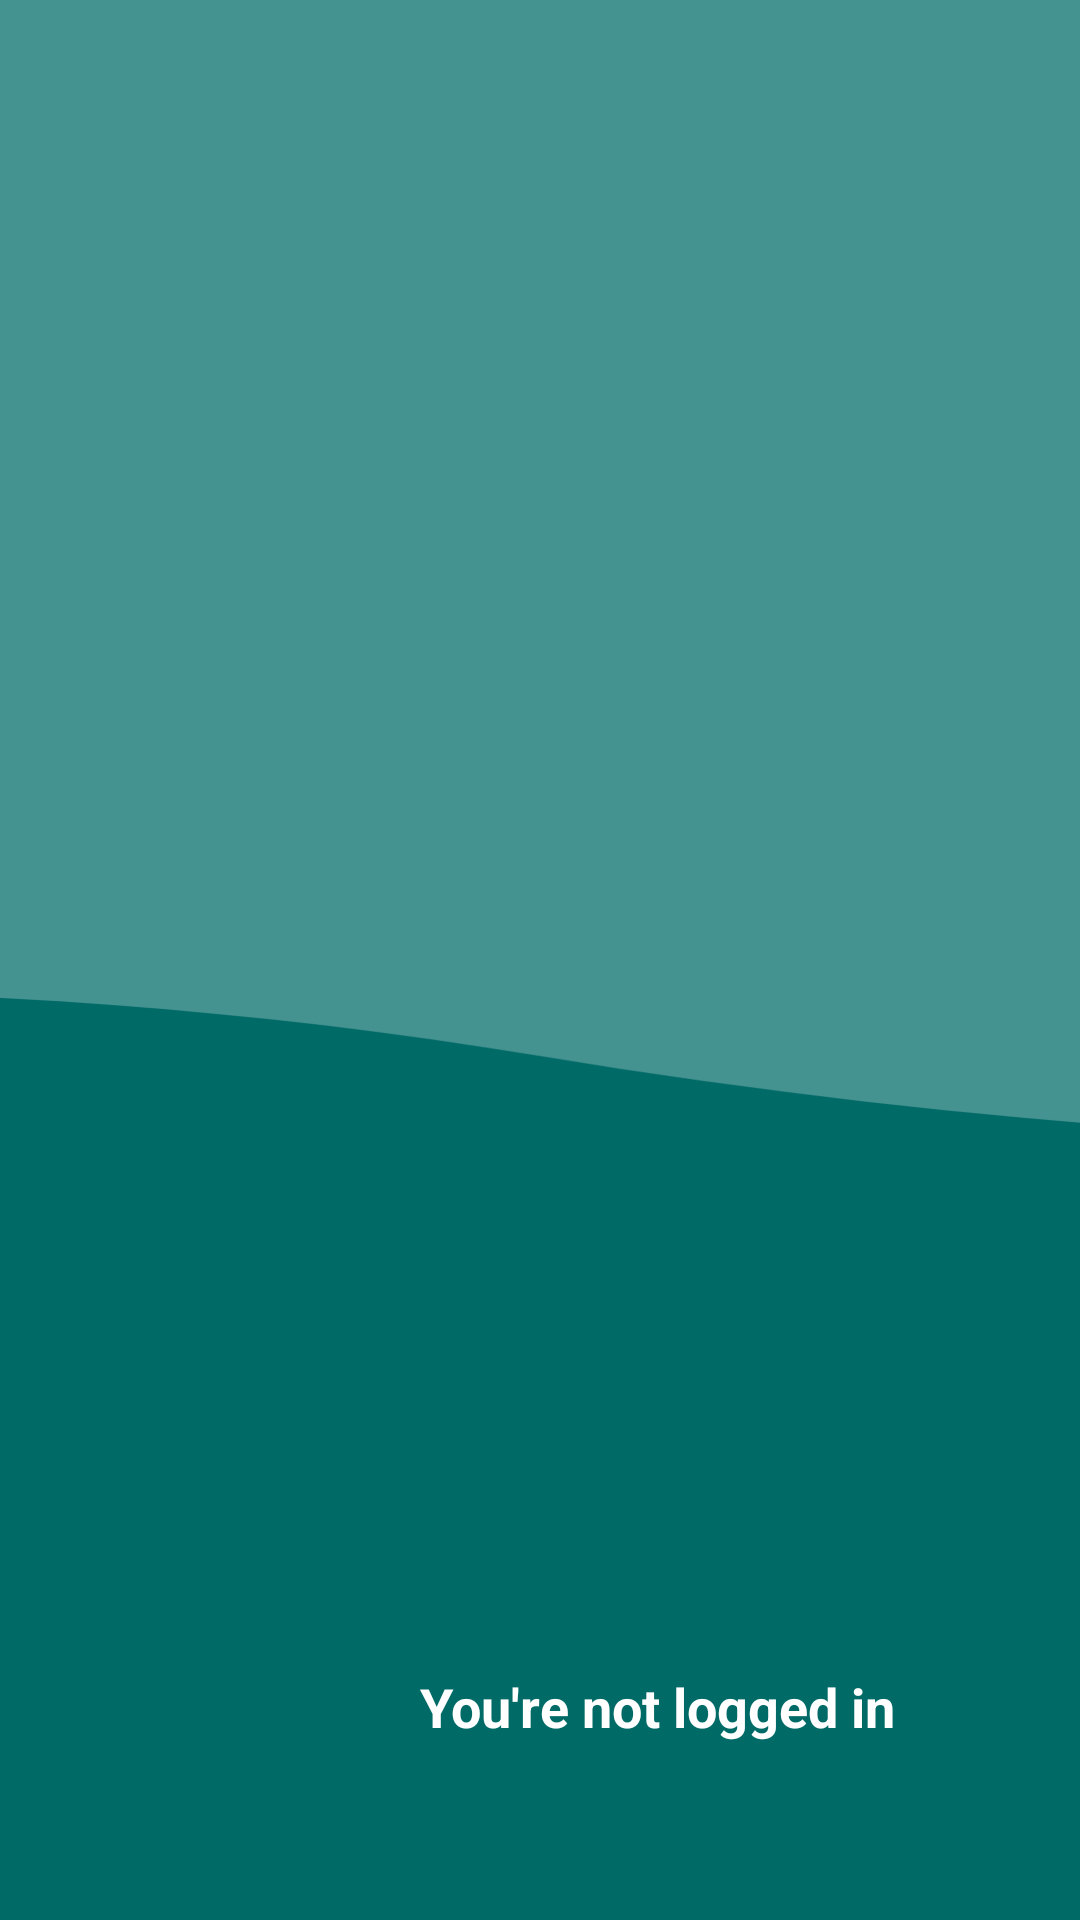

Write the Android layout XML for this screen, with the resource values it uses.
<!-- AndroidManifest.xml: application theme Theme.StudySphere -->
<!-- res/layout/nav_header.xml -->
<FrameLayout
    xmlns:android="http://schemas.android.com/apk/res/android"
    xmlns:app="http://schemas.android.com/apk/res-auto"
    android:layout_width="match_parent"
    android:layout_height="180dp"
    android:background="@color/md_theme_primary">

    <ImageView
        android:layout_width="match_parent"
        android:layout_height="match_parent"
        android:alpha="0.3"
        android:scaleType="centerCrop"
        android:src="@drawable/wave_header"/>

    <com.google.android.material.imageview.ShapeableImageView
        android:id="@+id/header_profile_pic"
        android:layout_width="100dp"
        android:layout_height="100dp"
        android:layout_gravity="bottom|start"
        android:layout_marginStart="16dp"
        android:layout_marginBottom="16dp"
        android:clickable="true"
        android:focusable="true"
        android:scaleType="centerCrop"
        android:src="@drawable/person_24px"
        app:shapeAppearanceOverlay="@style/CircleImage"/>

    <LinearLayout
        android:layout_width="match_parent"
        android:layout_height="match_parent"
        android:orientation="vertical"
        android:gravity="bottom|start"
        android:paddingStart="140dp"
        android:paddingBottom="40dp">

        <TextView
            android:id="@+id/header_user_name"
            android:layout_width="wrap_content"
            android:layout_height="wrap_content"
            android:text="You're not logged in"
            android:textColor="@android:color/white"
            android:textSize="18sp"
            android:textStyle="bold"/>

        <TextView
            android:id="@+id/header_user_email"
            android:layout_width="wrap_content"
            android:layout_height="wrap_content"
            android:textColor="@android:color/white"
            android:textSize="14sp"/>

    </LinearLayout>

</FrameLayout>
<!-- resources referenced by this layout -->
<resources>
  <color name="md_theme_primary">#006A67</color>
  <!-- drawable wave_header (drawable) -->
  <?xml version="1.0" encoding="utf-8"?>
  <vector xmlns:android="http://schemas.android.com/apk/res/android"
      android:width="1080dp"
      android:height="200dp"
      android:viewportWidth="1080"
      android:viewportHeight="200">
  
      <path
          android:fillColor="#E8F4F1"
          android:pathData="
              M0,0
              L0,120
              C180,160 360,80 540,110
              C720,140 900,90 1080,120
              L1080,0
              Z"/>
  </vector>
  <style name="CircleImage">
          <item name="cornerFamily">rounded</item>
          <item name="cornerSize">50%</item>
      </style>
  <color name="md_theme_onPrimary">#FFFFFF</color>
  <color name="md_theme_primaryContainer">#9CF1ED</color>
  <color name="md_theme_onPrimaryContainer">#00504D</color>
  <color name="md_theme_secondary">#4A6361</color>
  <color name="md_theme_onSecondary">#FFFFFF</color>
  <color name="md_theme_secondaryContainer">#CCE8E6</color>
  <color name="md_theme_onSecondaryContainer">#324B4A</color>
  <color name="md_theme_tertiary">#49607B</color>
  <color name="md_theme_onTertiary">#FFFFFF</color>
  <color name="md_theme_tertiaryContainer">#D1E4FF</color>
  <color name="md_theme_onTertiaryContainer">#324862</color>
  <color name="md_theme_error">#BA1A1A</color>
  <color name="md_theme_onError">#FFFFFF</color>
  <color name="md_theme_errorContainer">#FFDAD6</color>
  <color name="md_theme_onErrorContainer">#93000A</color>
  <color name="md_theme_background">#F4FBF9</color>
  <color name="md_theme_onBackground">#161D1C</color>
  <color name="md_theme_surface">#F4FBF9</color>
  <color name="md_theme_onSurface">#161D1C</color>
  <color name="md_theme_surfaceVariant">#DAE5E3</color>
  <color name="md_theme_onSurfaceVariant">#3F4948</color>
  <color name="md_theme_outline">#6F7978</color>
  <color name="md_theme_outlineVariant">#BEC9C7</color>
  <color name="md_theme_inverseSurface">#2B3231</color>
  <color name="md_theme_inverseOnSurface">#ECF2F1</color>
  <color name="md_theme_inversePrimary">#80D5D1</color>
  <color name="md_theme_primaryFixed">#9CF1ED</color>
  <color name="md_theme_onPrimaryFixed">#00201F</color>
  <color name="md_theme_primaryFixedDim">#80D5D1</color>
  <color name="md_theme_onPrimaryFixedVariant">#00504D</color>
  <color name="md_theme_secondaryFixed">#CCE8E6</color>
  <color name="md_theme_onSecondaryFixed">#051F1E</color>
  <color name="md_theme_secondaryFixedDim">#B0CCCA</color>
  <color name="md_theme_onSecondaryFixedVariant">#324B4A</color>
  <color name="md_theme_tertiaryFixed">#D1E4FF</color>
  <color name="md_theme_onTertiaryFixed">#021D35</color>
  <color name="md_theme_tertiaryFixedDim">#B1C8E8</color>
  <color name="md_theme_onTertiaryFixedVariant">#324862</color>
  <color name="md_theme_surfaceDim">#D5DBDA</color>
  <color name="md_theme_surfaceBright">#F4FBF9</color>
  <color name="md_theme_surfaceContainerLowest">#FFFFFF</color>
  <color name="md_theme_surfaceContainerLow">#EFF5F3</color>
  <color name="md_theme_surfaceContainer">#E9EFEE</color>
  <color name="md_theme_surfaceContainerHigh">#E3E9E8</color>
  <color name="md_theme_surfaceContainerHighest">#DDE4E2</color>
</resources>
